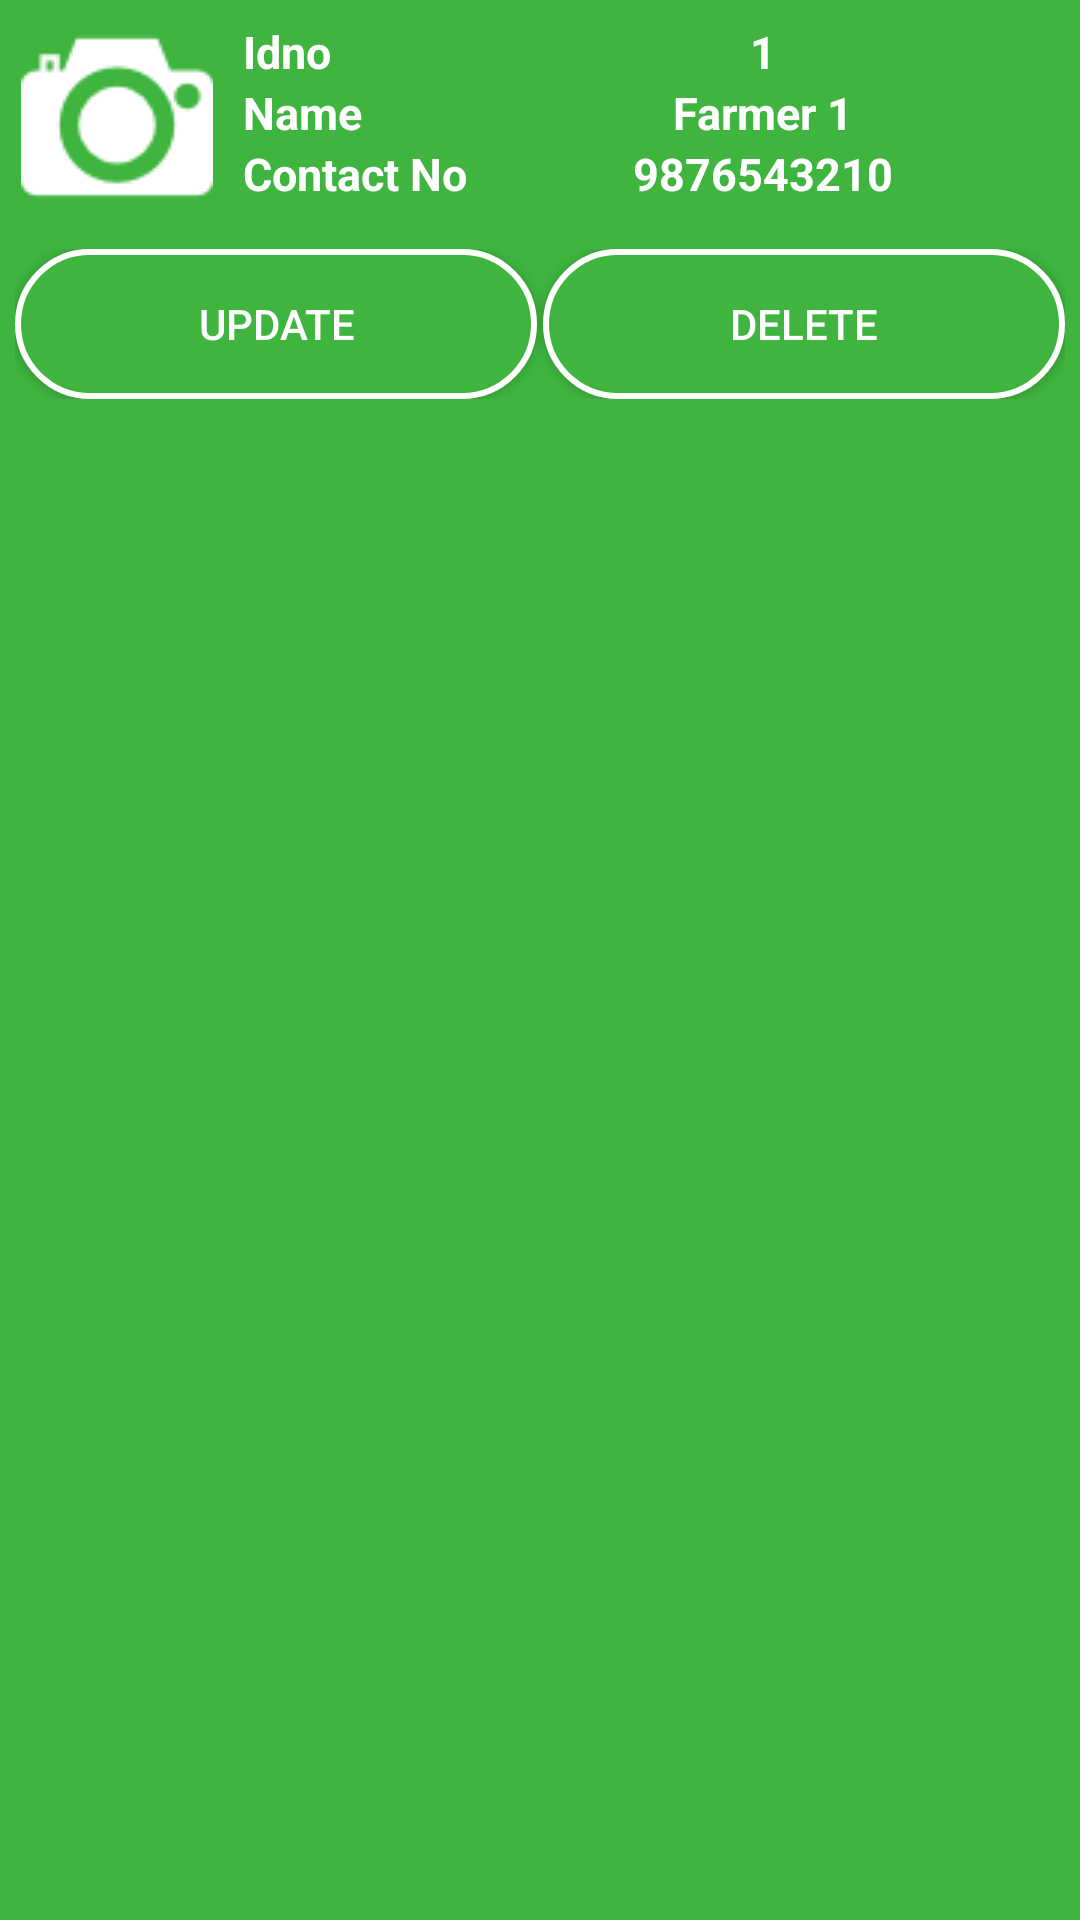

Reconstruct the res/layout file that produces this screen, plus the resources it refers to.
<!-- AndroidManifest.xml: application theme AppTheme -->
<!-- res/layout/farmer_view_design.xml -->
<LinearLayout android:layout_width="match_parent"
    android:layout_height="wrap_content"
    android:orientation="vertical"
    android:background="@color/project_color"
    xmlns:android="http://schemas.android.com/apk/res/android">

    <LinearLayout
        android:layout_margin="2dp"
        android:orientation="horizontal"
        android:layout_width="match_parent"
        android:layout_height="wrap_content">

        <ImageView
            android:layout_width="wrap_content"
            android:layout_height="wrap_content"
            android:id="@+id/farmer_view_image"
            android:src="@drawable/photo_camera"
            android:layout_margin="5dp"/>

        <TableLayout
            android:layout_margin="5dp"
            android:layout_width="match_parent"
            android:layout_height="wrap_content">
            <TableRow>
                <TextView
                    android:layout_width="wrap_content"
                    android:layout_height="wrap_content"
                    android:text="Idno"
                    android:textSize="15sp"
                    android:textStyle="bold"
                    android:textColor="#ffffff"/>

                <TextView
                    android:id="@+id/farmer_view_id"
                    android:layout_width="0dp"
                    android:layout_height="wrap_content"
                    android:layout_weight="1"
                    android:text="1"
                    android:textAlignment="center"
                    android:textColor="#ffffff"
                    android:textSize="15sp"
                    android:textStyle="bold" />
            </TableRow>
            <TableRow>
                <TextView
                    android:layout_width="wrap_content"
                    android:layout_height="wrap_content"
                    android:text="Name"
                    android:textSize="15sp"
                    android:textStyle="bold"
                    android:textColor="#ffffff"/>

                <TextView
                    android:id="@+id/farmer_view_name"
                    android:layout_width="0dp"
                    android:layout_height="wrap_content"
                    android:layout_weight="1"
                    android:text="Farmer 1"
                    android:textAlignment="center"
                    android:textColor="#ffffff"
                    android:textSize="15sp"
                    android:textStyle="bold" />
            </TableRow>
            <TableRow>
                <TextView
                    android:layout_width="wrap_content"
                    android:layout_height="wrap_content"
                    android:text="Contact No"
                    android:textSize="15sp"
                    android:textStyle="bold"
                    android:textColor="#ffffff"/>

                <TextView
                    android:id="@+id/farmer_view_cno"
                    android:layout_width="0dp"
                    android:layout_height="wrap_content"
                    android:layout_weight="1"
                    android:text="9876543210"
                    android:textAlignment="center"
                    android:textColor="#ffffff"
                    android:textSize="15sp"
                    android:textStyle="bold" />
            </TableRow>
        </TableLayout>

    </LinearLayout>

    <TableLayout
        android:layout_margin="5dp"
        android:layout_width="match_parent"
        android:layout_height="wrap_content">
        <TableRow>
            <Button
                android:background="@drawable/button_shape"
                android:textColor="@color/text_color"
                android:id="@+id/farmer_update"
                android:layout_width="0dp"
                android:layout_weight="1"
                android:layout_height="wrap_content"
                android:layout_marginRight="2dp"
                android:text="Update"/>
            <Button
                android:background="@drawable/button_shape"
                android:textColor="@color/text_color"
                android:id="@+id/farmer_delete"
                android:layout_width="0dp"
                android:layout_weight="1"
                android:layout_height="wrap_content"
                android:text="Delete"/>
        </TableRow>
    </TableLayout>

</LinearLayout>
<!-- resources referenced by this layout -->
<resources>
  <color name="project_color">#3fb53f</color>
  <color name="text_color">#ffffff</color>
  <!-- drawable button_shape (drawable) -->
  <?xml version="1.0" encoding="utf-8"?>
  <shape
      xmlns:android="http://schemas.android.com/apk/res/android"
      android:shape="rectangle">
  
      <size android:width="100dp" android:height="50dp"/>
      <solid android:color="@color/project_color"/>
      <stroke android:color="@color/text_color"
          android:width="2dp"/>
      <corners android:radius="30dp"/>
  
  </shape>
  <!-- drawable photo_camera: png bitmap (drawable, 1360 bytes) -->
  <style name="AppTheme" parent="Theme.AppCompat.Light.DarkActionBar">
          
          <item name="colorPrimary">@color/colorPrimary</item>
          <item name="colorPrimaryDark">@color/colorPrimaryDark</item>
          <item name="colorAccent">@color/colorAccent</item>
      </style>
  <color name="colorPrimary">#3fb53f</color>
  <color name="colorPrimaryDark">#46ca46</color>
  <color name="colorAccent">#ffffff</color>
</resources>
